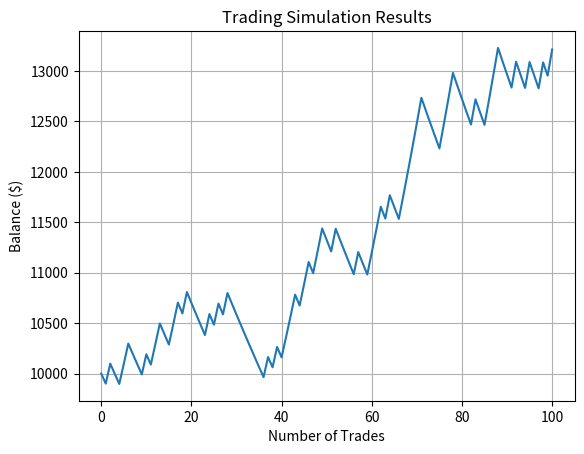

Here is the Python script that generated this plot:
import random
import matplotlib.pyplot as plt

def simulate_trading(initial_balance=10000, risk_percent=1, rr_ratio=2, num_trades=100):
    balance = initial_balance
    balance_history = [initial_balance]
    wins = 0
    
    for trade in range(num_trades):
        # Risk 1% of current balance
        risk_amount = balance * (1/100)  # This is the 1% risk
        
        if random.random() > 0.5:  # 50% chance to win
            balance += risk_amount * rr_ratio  # Win 2x the risk
            wins += 1
        else:  # 50% chance to lose
            balance -= risk_amount  # Lose the risk amount
            
        balance_history.append(balance)
    
    win_rate = (wins/num_trades) * 100
    total_return = ((balance - initial_balance)/initial_balance) * 100
    
    print(f"Final Balance: ${balance:.2f}")
    print(f"Total Return: {total_return:.2f}%")
    print(f"Win Rate: {win_rate:.2f}%")
    
    plt.plot(balance_history)
    plt.title('Trading Simulation Results')
    plt.xlabel('Number of Trades')
    plt.ylabel('Balance ($)')
    plt.grid(True)
    plt.show()

simulate_trading()
